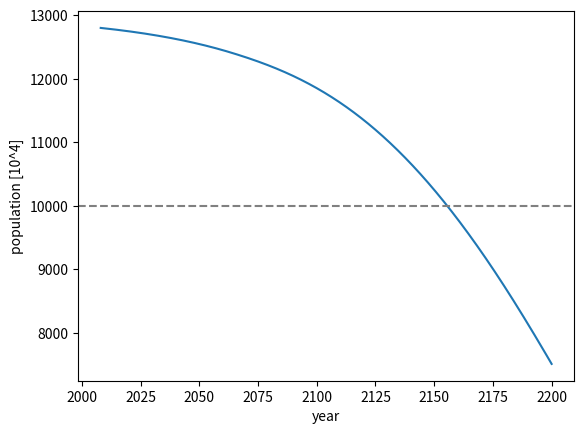

Recreate this plot in Python.
import numpy as np
from scipy import integrate
import matplotlib.pyplot as plt

def logistic( t, x ):
    fx = np.zeros_like(x)
    gamma = -0.02
    Ninf = 13000
    fx[0] = gamma*(1 - x[0]/Ninf)*x[0]
    return fx

ts = 2008
te = 2200
n = 2000

x0 = np.zeros(1)
x0[0] = 12800

sol = integrate.solve_ivp(logistic, [ts, te], x0, method='RK45', dense_output=True)

t = np.linspace(ts, te, n)
z = sol.sol(t)
i = np.argmax(z[0] < 10000)
print("1億人を下回る年:", t[i])

plt.plot( t, z.T )
plt.axhline(10000, color='gray', linestyle='--')
plt.xlabel('year')
plt.ylabel('population [10^4]')
plt.show()
